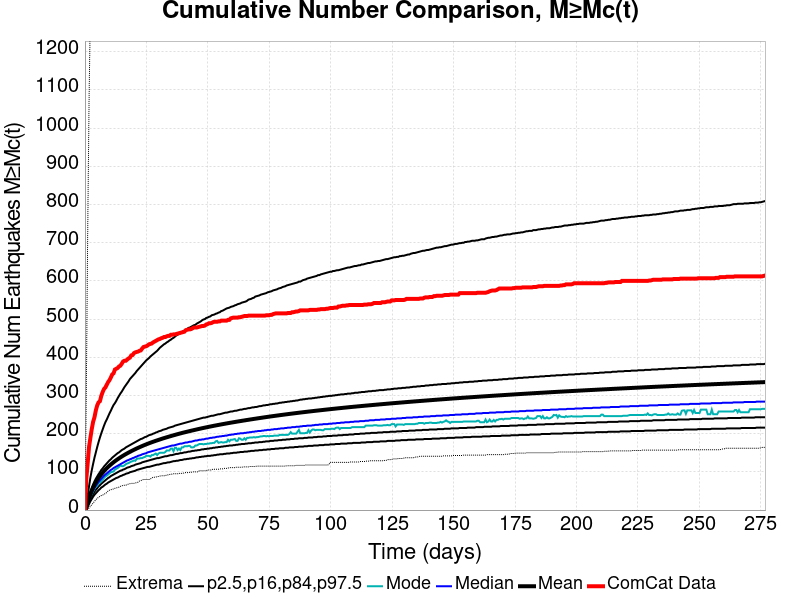

The table this chart was drawn from, first rows:
Time (days), ComCat Data, Simulation Mean, Simulation Median, Simulation Mode, Simulation Minimum, Simulation Maximum, 2.5 %-ile, 16 %-ile, 84 %-ile, 97.5 %-ile
0.0, 0.0, 0.0, 0.0, 0.0, 0.0, 0.0, 0.0, 0.0, 0.0, 0.0
0.5545, 82.0, 6.854, 6.0, 5.0, 0.0, 306.0, 2.0, 4.0, 10.0, 15.0
1.109, 122.0, 18.04, 16.0, 15.0, 1.0, 718.0, 8.0, 12.0, 22.0, 37.0
1.664, 165.0, 30.62, 27.0, 26.0, 5.0, 1066, 16.0, 21.0, 36.0, 62.0
2.218, 189.0, 41.42, 37.0, 35.0, 10.0, 1314, 23.0, 29.0, 48.0, 85.0
2.773, 212.0, 50.66, 45.0, 42.0, 14.0, 1435, 29.0, 36.0, 58.0, 104.0
3.327, 231.0, 58.73, 52.0, 49.0, 18.0, 1523, 35.0, 42.0, 67.0, 121.0
3.882, 243.0, 65.9, 58.0, 56.0, 23.0, 1597, 40.0, 48.0, 75.0, 137.0
4.436, 261.0, 72.4, 64.0, 61.0, 27.0, 1670, 44.0, 53.0, 82.0, 151.0
4.991, 274.0, 78.33, 69.0, 64.0, 31.0, 1730, 48.0, 57.0, 88.0, 165.0
5.545, 282.0, 83.76, 74.0, 71.0, 33.0, 1792, 52.0, 62.0, 94.0, 178.0
6.1, 285.0, 88.78, 78.0, 72.0, 36.0, 1846, 55.0, 65.0, 99.0, 190.0
6.655, 299.0, 93.43, 82.0, 76.0, 38.0, 1915, 59.0, 69.0, 105.0, 201.0
7.209, 309.0, 97.79, 86.0, 80.0, 39.0, 1968, 61.0, 72.0, 109.0, 211.0
7.764, 317.0, 101.9, 90.0, 84.0, 42.0, 2029, 64.0, 75.0, 114.0, 221.0
8.318, 321.0, 105.8, 93.0, 88.0, 43.0, 2065, 67.0, 78.0, 118.0, 230.0
8.873, 328.0, 109.4, 96.0, 90.0, 46.0, 2213, 69.0, 81.0, 122.0, 237.0
9.427, 335.0, 112.9, 99.0, 93.0, 50.0, 2536, 72.0, 84.0, 126.0, 245.0
9.982, 340.0, 116.2, 102.0, 96.0, 52.0, 2996, 74.0, 86.0, 130.0, 253.0
10.54, 347.0, 119.3, 105.0, 99.0, 53.0, 3235, 76.0, 89.0, 133.0, 260.0
11.09, 355.0, 122.3, 107.0, 100.0, 55.0, 3378, 78.0, 91.0, 137.0, 268.0
11.65, 358.0, 125.2, 110.0, 101.0, 55.0, 3479, 80.0, 93.0, 140.0, 275.0
12.2, 368.0, 127.9, 112.0, 106.0, 57.0, 3545, 82.0, 95.0, 143.0, 280.0
12.75, 370.0, 130.5, 114.0, 108.0, 58.0, 3607, 84.0, 97.0, 146.0, 286.0
13.31, 372.0, 133, 116.0, 110.0, 59.0, 3666, 85.0, 99.0, 149.0, 293.0
13.86, 376.0, 135.5, 118.0, 113.0, 60.0, 3715, 87.0, 101.0, 151.0, 299.0
14.42, 378.0, 137.9, 120.0, 117.0, 62.0, 3753, 89.0, 103.0, 154.0, 305.0
14.97, 383.0, 140.2, 122.0, 115.0, 64.0, 3797, 90.0, 104.0, 157.0, 310.0
15.53, 389.0, 142.3, 124.0, 115.0, 64.0, 3841, 92.0, 106.0, 159.0, 316.0
16.08, 391.0, 144.5, 126.0, 117.0, 65.0, 3875, 93.0, 107.0, 161.0, 322.0
16.64, 391.0, 146.5, 128.0, 120.0, 65.0, 3901, 95.0, 109.0, 164.0, 327.0
17.19, 394.0, 148.5, 130.0, 122.0, 67.0, 3922, 96.0, 111.0, 166.0, 332.0
17.75, 397.0, 150.5, 131.0, 123.0, 68.0, 3959, 97.0, 112.0, 168.0, 337.0
18.3, 399.0, 152.4, 133.0, 125.0, 69.0, 3983, 99.0, 113.0, 170.0, 343.0
18.85, 405.0, 154.2, 134.0, 127.0, 70.0, 4018, 100.0, 115.0, 172.0, 347.0
19.41, 406.0, 156, 136.0, 128.0, 70.0, 4047, 101.0, 116.0, 174.0, 351.0
19.96, 411.0, 157.8, 137.0, 130.0, 70.0, 4073, 102.0, 117.0, 176.0, 355.0
20.52, 413.0, 159.5, 139.0, 129.0, 71.0, 4091, 103.0, 119.0, 178.0, 359.0
21.07, 414.0, 161.3, 140.0, 134.0, 72.0, 4105, 105.0, 120.0, 180.0, 364.0
21.63, 415.0, 162.9, 142.0, 135.0, 73.0, 4127, 106.0, 121.0, 182.0, 368.0
22.18, 417.0, 164.5, 143.0, 135.0, 76.0, 4147, 107.0, 122.0, 184.0, 372.0
22.74, 418.0, 166.1, 144.0, 136.0, 77.0, 4197, 108.0, 123.0, 186.0, 376.0
23.29, 423.0, 167.6, 146.0, 136.0, 79.0, 4227, 109.0, 125.0, 187.0, 380.0
23.85, 427.0, 169.1, 147.0, 138.0, 80.0, 4248, 110.0, 126.0, 189.0, 384.0
24.4, 428.0, 170.6, 148.0, 139.0, 80.0, 4258, 111.0, 127.0, 191.0, 388.0
24.95, 429.0, 172.1, 149.0, 142.0, 80.0, 4279, 112.0, 128.0, 192.0, 392.0
25.51, 431.0, 173.5, 151.0, 142.0, 80.0, 4294, 113.0, 129.0, 194.0, 395.0
26.06, 434.0, 174.9, 152.0, 142.0, 80.0, 4310, 113.0, 130.0, 196.0, 398.0
26.62, 435.0, 176.2, 153.0, 140.0, 81.0, 4323, 114.0, 131.0, 197.0, 402.0
27.17, 436.0, 177.5, 154.0, 144.0, 84.0, 4332, 115.0, 132.0, 198.0, 405.0
27.73, 439.0, 178.8, 155.0, 144.0, 86.0, 4345, 116.0, 133.0, 200.0, 408.0
28.28, 441.0, 180, 156.0, 146.0, 86.0, 4366, 117.0, 134.0, 201.0, 411.0
28.84, 443.0, 181.3, 157.0, 148.0, 86.0, 4385, 118.0, 135.0, 203.0, 414.0
29.39, 445.0, 182.5, 158.0, 144.0, 88.0, 4398, 119.0, 136.0, 204.0, 417.0
29.95, 447.0, 183.7, 159.0, 148.0, 88.0, 4409, 119.0, 136.0, 206.0, 421.0
30.5, 448.0, 184.9, 160.0, 150.0, 89.0, 4424, 120.0, 137.0, 207.0, 425.0
31.05, 450.0, 186.1, 161.0, 150.0, 90.0, 4430, 121.0, 138.0, 208.0, 428.0
31.61, 451.0, 187.2, 162.0, 150.0, 90.0, 4440, 122.0, 139.0, 210.0, 431.0
32.16, 453.0, 188.4, 163.0, 150.0, 90.0, 4449, 123.0, 140.0, 211.0, 434.0
32.72, 453.0, 189.4, 164.0, 152.0, 90.0, 4458, 123.0, 141.0, 212.0, 436.0
... 440 more rows
